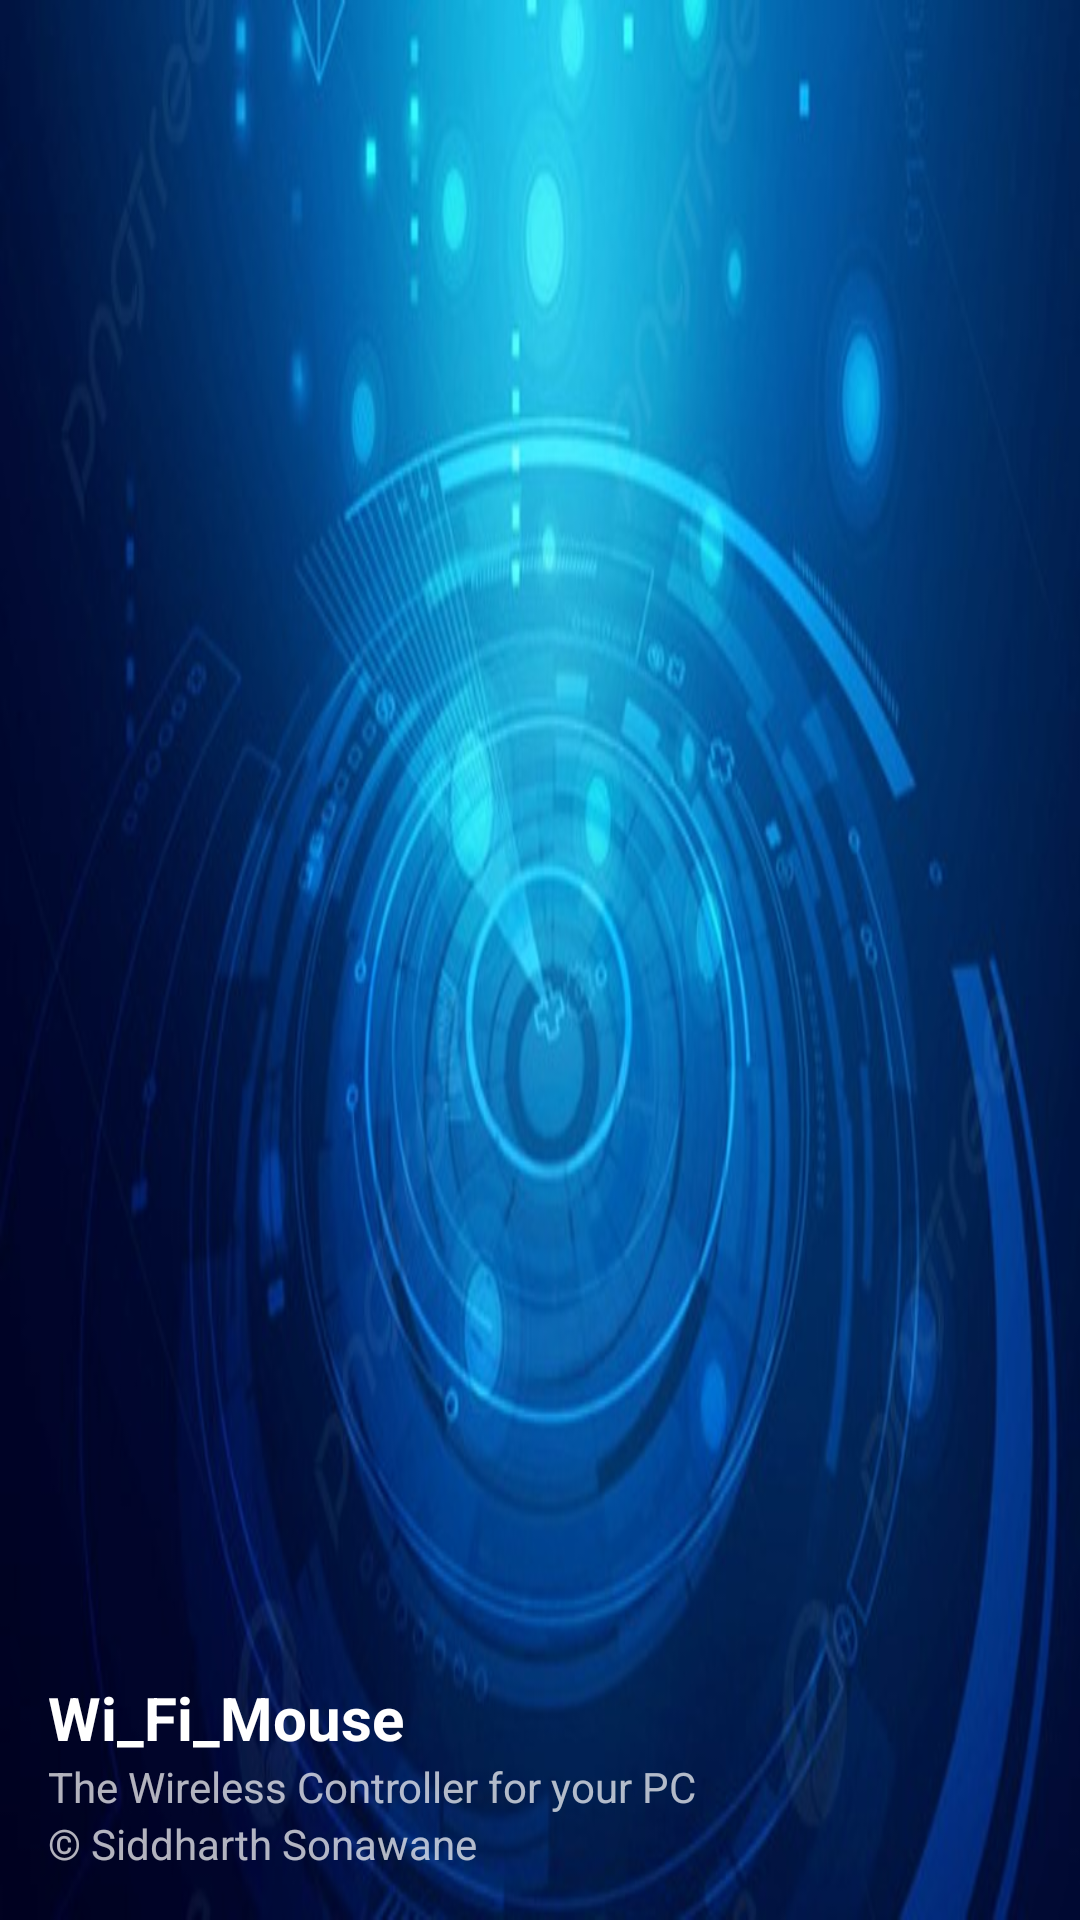

Reconstruct the res/layout file that produces this screen, plus the resources it refers to.
<!-- AndroidManifest.xml: application theme Theme.Wi_Fi_Mouse -->
<!-- res/layout/nav_header_navigation_drawer.xml -->
<?xml version="1.0" encoding="utf-8"?>
<LinearLayout xmlns:android="http://schemas.android.com/apk/res/android"
    xmlns:app="http://schemas.android.com/apk/res-auto"
    android:layout_width="match_parent"
    android:layout_height="@dimen/nav_header_height"
    android:background="@drawable/bg1"
    android:gravity="bottom"
    android:orientation="vertical"
    android:paddingBottom="@dimen/activity_vertical_margin"
    android:paddingLeft="@dimen/activity_horizontal_margin"
    android:paddingRight="@dimen/activity_horizontal_margin"
    android:paddingTop="16dp"
    android:theme="@style/ThemeOverlay.AppCompat.Dark">
    
    <ImageView
        android:id="@+id/imageView"
        android:layout_width="80dp"
        android:layout_height="80dp"
        android:paddingTop="@dimen/nav_header_vertical_spacing"
        app:srcCompat="@drawable/remote_control" />

    <TextView
        android:layout_width="match_parent"
        android:layout_height="wrap_content"
        android:paddingTop="1dp"
        android:textSize="20dp"
        android:textStyle="bold"
        android:text="@string/app_name"
        android:textAppearance="@style/TextAppearance.AppCompat.Body1" />

    <TextView
        android:id="@+id/textView"
        android:layout_width="wrap_content"
        android:layout_height="wrap_content"
        android:text="The Wireless Controller for your PC" />

    <TextView
        android:layout_width="wrap_content"
        android:layout_height="wrap_content"
        android:text="© Siddharth Sonawane" />

</LinearLayout>
<!-- resources referenced by this layout -->
<resources>
  <dimen name="activity_horizontal_margin">16dp</dimen>
  <dimen name="activity_vertical_margin">16dp</dimen>
  <dimen name="nav_header_height">180dp</dimen>
  <dimen name="nav_header_vertical_spacing">16dp</dimen>
  <!-- drawable bg1: jpg bitmap (drawable, 76797 bytes) -->
  <string name="app_name">Wi_Fi_Mouse</string>
  <style name="Theme.Wi_Fi_Mouse" parent="Theme.MaterialComponents.DayNight.DarkActionBar">
          
          <item name="colorPrimary">@color/purple_500</item>
          <item name="colorPrimaryVariant">@color/purple_700</item>
          <item name="colorOnPrimary">@color/white</item>
          
          <item name="colorSecondary">@color/teal_200</item>
          <item name="colorSecondaryVariant">@color/teal_700</item>
          <item name="colorOnSecondary">@color/black</item>
          
          <item name="android:statusBarColor" tools:targetApi="l">?attr/colorPrimaryVariant</item>
          
      </style>
  <color name="purple_500">#FF6200EE</color>
  <color name="purple_700">#FF3700B3</color>
  <color name="white">#FFFFFFFF</color>
  <color name="teal_200">#FF03DAC5</color>
  <color name="teal_700">#FF018786</color>
  <color name="black">#FF000000</color>
</resources>
